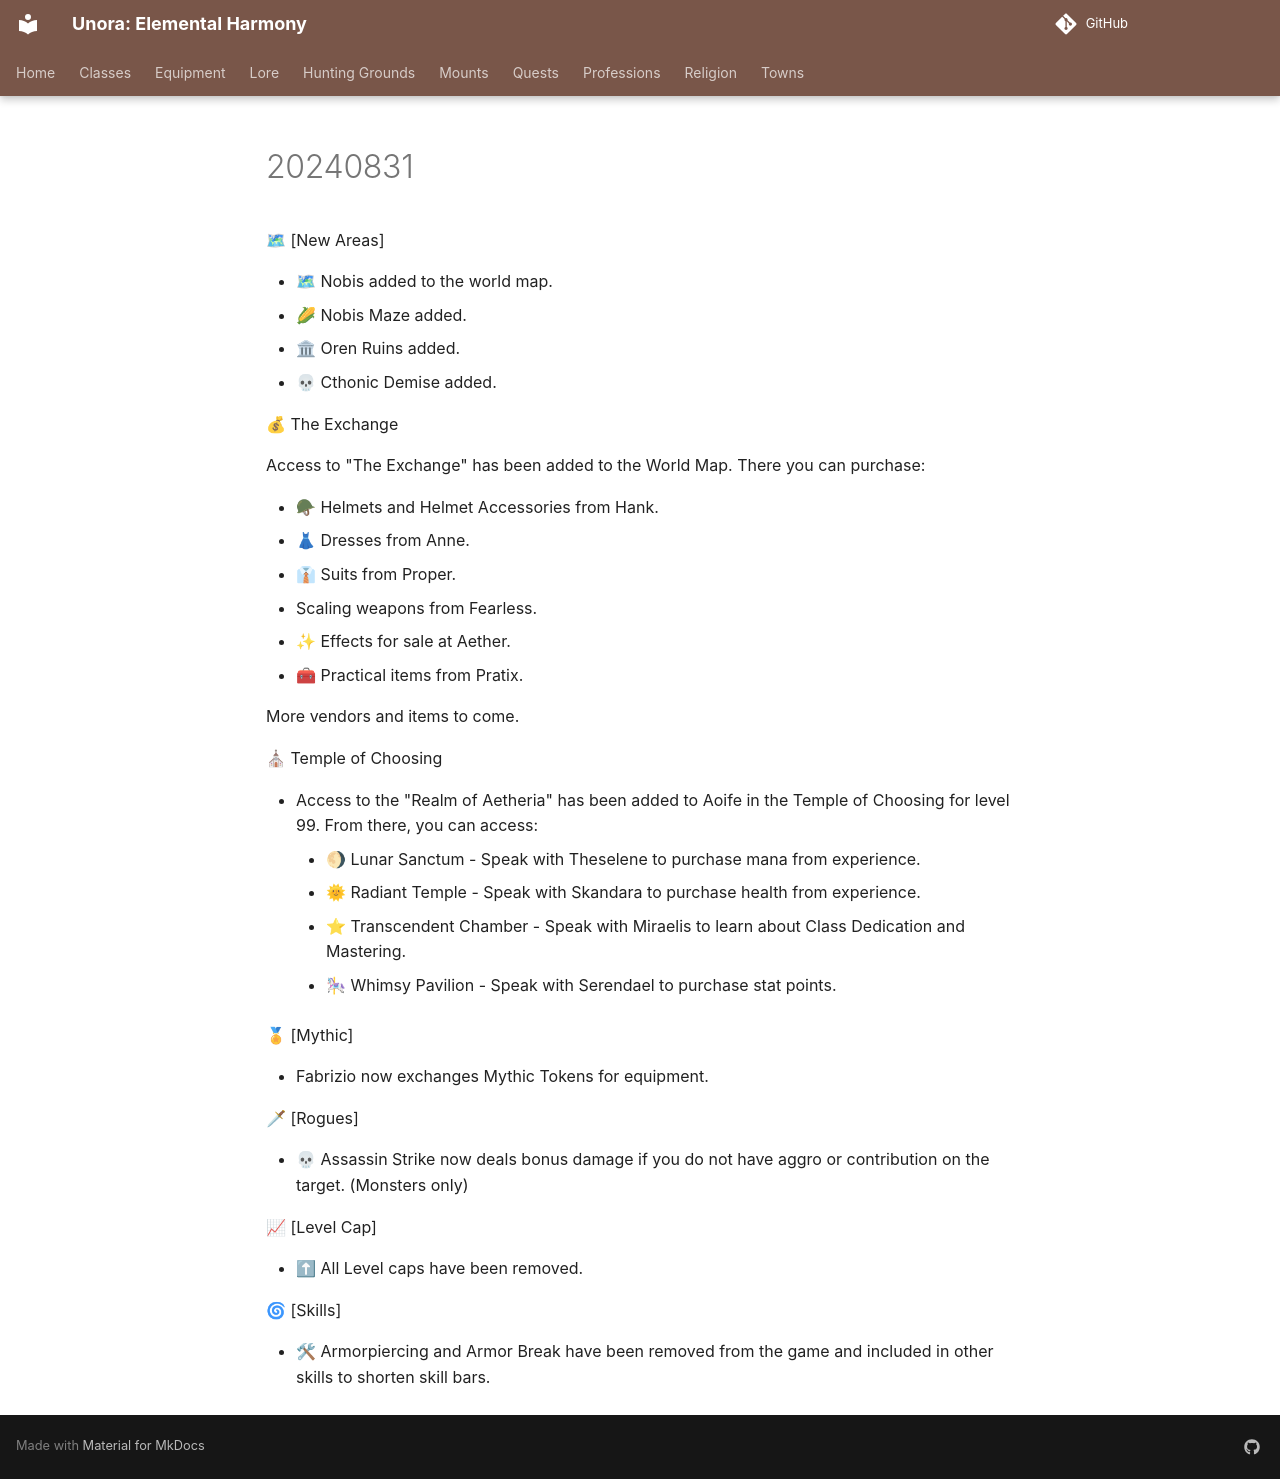

repository: unora-project/unora-project.github.io · page: patch_notes/2024/August/20240831/index.html · generator: mkdocs

---
search:
  exclude: true
---

🗺 [New Areas]

- 🗺 Nobis added to the world map.
- 🌽 Nobis Maze added.
- 🏛 Oren Ruins added.
- 💀 Cthonic Demise added.

💰 The Exchange

Access to "The Exchange" has been added to the World Map. There you can purchase:

- 🪖 Helmets and Helmet Accessories from Hank.
- 👗 Dresses from Anne.
- 👔 Suits from Proper.
- Scaling weapons from Fearless.
- ✨ Effects for sale at Aether.
- 🧰 Practical items from Pratix.

More vendors and items to come.

⛪ Temple of Choosing

- Access to the "Realm of Aetheria" has been added to Aoife in the Temple of Choosing for level 99. From there, you can access:
    - 🌖 Lunar Sanctum - Speak with Theselene to purchase mana from experience.
    - 🌞 Radiant Temple - Speak with Skandara to purchase health from experience.
    - ⭐ Transcendent Chamber - Speak with Miraelis to learn about Class Dedication and Mastering.
    - 🎠 Whimsy Pavilion - Speak with Serendael to purchase stat points.

🏅 [Mythic]

- Fabrizio now exchanges Mythic Tokens for equipment.

🗡 [Rogues]

- 💀 Assassin Strike now deals bonus damage if you do not have aggro or contribution on the target. (Monsters only)

📈 [Level Cap]

- ⬆ All Level caps have been removed.

🌀 [Skills]

- 🛠 Armorpiercing and Armor Break have been removed from the game and included in other skills to shorten skill bars.
